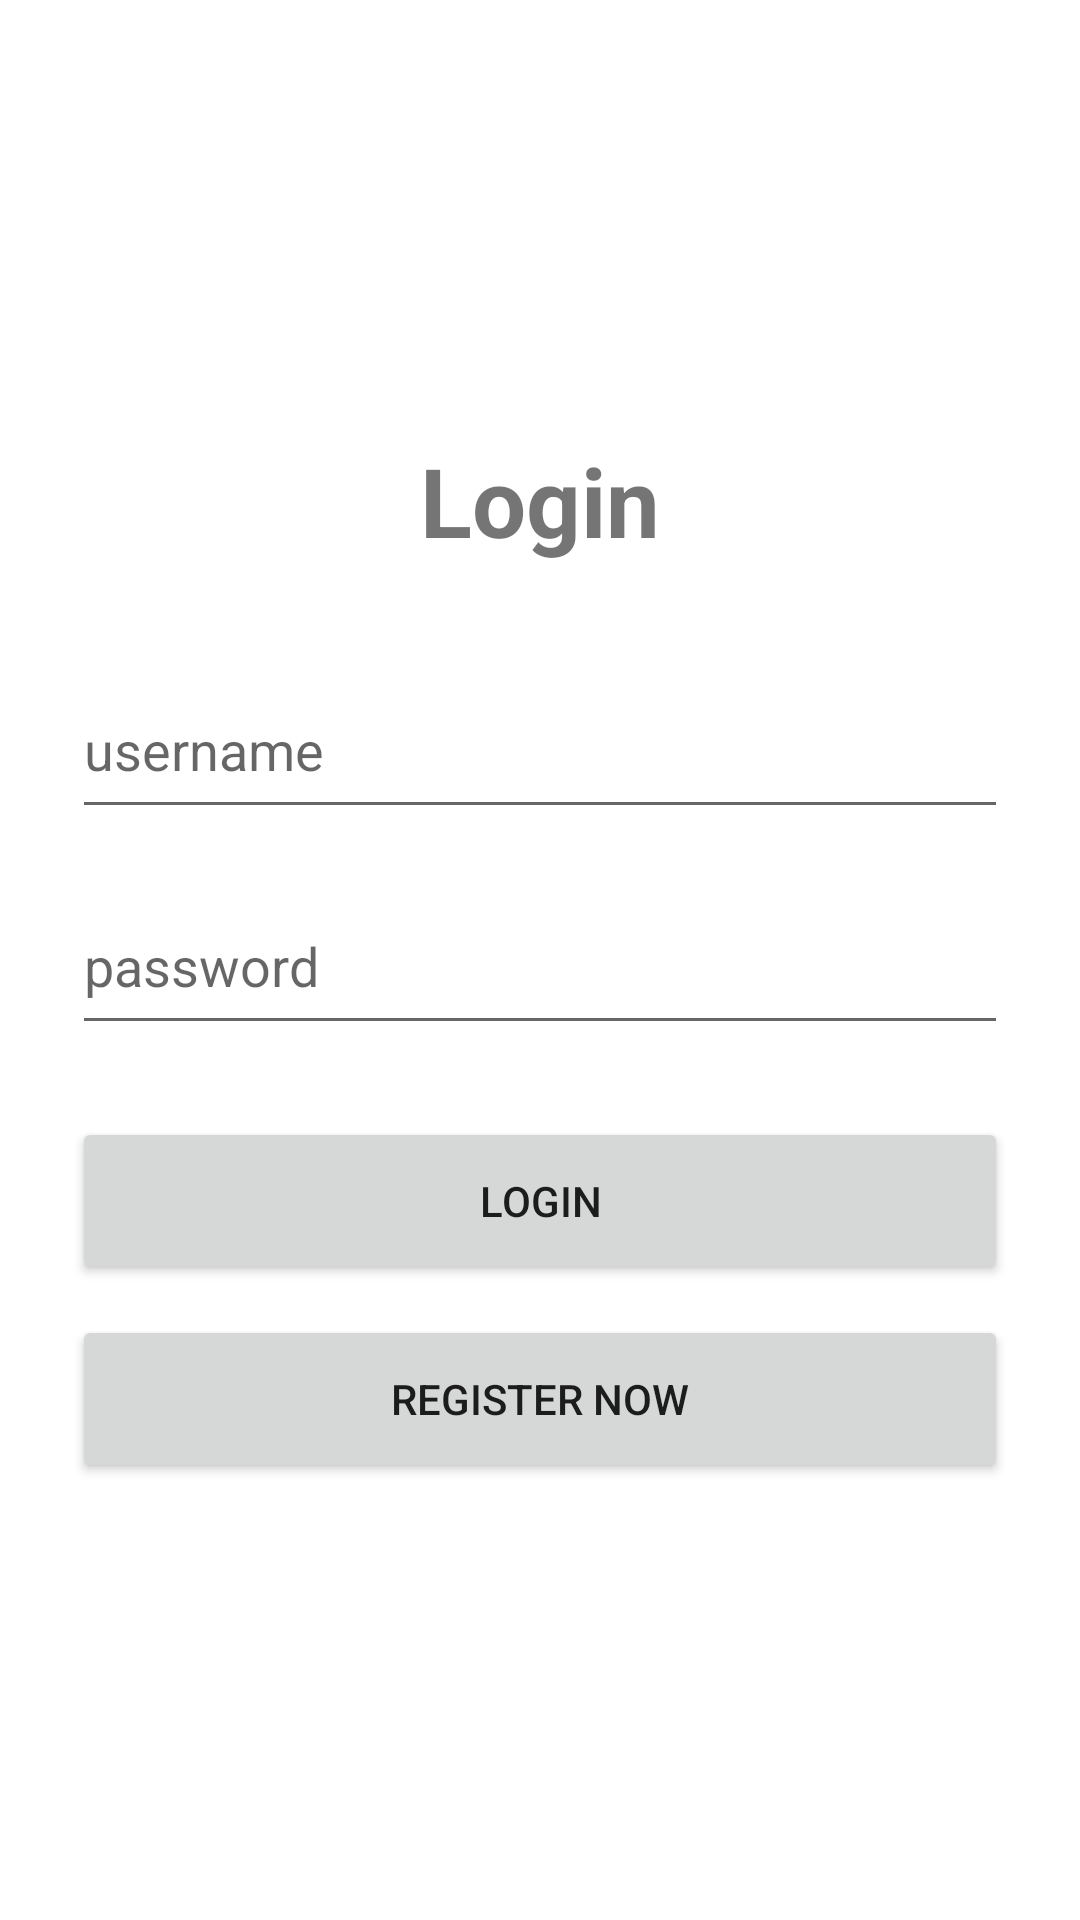

The Android layout XML behind this screen, and the referenced resources:
<!-- AndroidManifest.xml: application theme Theme.SE07203B5 -->
<!-- res/layout/activity_login.xml -->
<?xml version="1.0" encoding="utf-8"?>
<LinearLayout xmlns:android="http://schemas.android.com/apk/res/android"
    xmlns:tools="http://schemas.android.com/tools"
    android:layout_width="match_parent"
    android:layout_height="match_parent"
    android:orientation="vertical"
    android:padding="24dp"
    android:gravity="center"
    tools:context=".Activitys.LoginActivity">

    <TextView
        android:id="@+id/tvLoginTitle"
        android:layout_width="wrap_content"
        android:layout_height="wrap_content"
        android:text="Login"
        android:textSize="32sp"
        android:textStyle="bold"
        android:paddingBottom="32dp"/>

    <EditText
        android:id="@+id/edtUsername"
        android:layout_width="match_parent"
        android:layout_height="56dp"
        android:hint="username"
        android:inputType="text"/>

    <EditText
        android:id="@+id/edtPassword"
        android:layout_width="match_parent"
        android:layout_height="56dp"
        android:hint="password"
        android:inputType="textPassword"
        android:layout_marginTop="16dp" />

    <Button
        android:id="@+id/btnSubmitLogin"
        android:layout_width="match_parent"
        android:layout_height="56dp"
        android:text="Login"
        android:layout_marginTop="24dp" />

    <Button
        android:id="@+id/btnGoToRegister"
        android:layout_width="match_parent"
        android:layout_height="56dp"
        android:text="Register now"
        android:layout_marginTop="10dp" />

</LinearLayout>
<!-- resources referenced by this layout -->
<resources>
  <style name="Theme.SE07203B5" parent="Theme.MaterialComponents.DayNight.NoActionBar">
          <item name="colorPrimary">@color/purple_primary</item>
          <item name="colorPrimaryVariant">@color/purple_dark</item>
          <item name="colorOnPrimary">@color/white</item>
  
          <item name="colorSecondary">@color/purple_primary</item>
          <item name="colorSecondaryVariant">@color/purple_dark</item>
          <item name="colorOnSecondary">@color/white</item>
  
          <item name="android:statusBarColor">?attr/colorPrimaryVariant</item>
      </style>
  <color name="white">#FFFFFFFF</color>
</resources>
